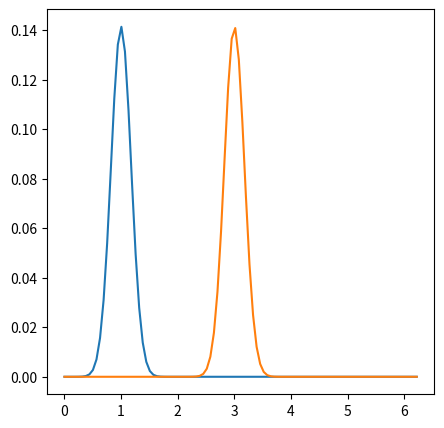

Python code for this plot:
# -*- coding: utf-8 -*-
"""
Created on Tue Mar 14 02:01:07 2023

[redacted]
"""

import numpy as np
import math as m
import matplotlib.pyplot as plt
#from scipy.fft import fft, ifft
import scipy.fft

def norm(psiG):
    return psiG / np.linalg.norm(psiG)


M=100
K=1.1
n = np.arange(M)
x = 2 * m.pi * n / M
p = 2 * m.pi * n / M


x0, p0 = 1, 3
hbar = 2 * m.pi / M
j = (-1)**(1/2)



d_list = []
for d in range(-4,4):
    d_list.append(np.exp( - ((x - x0 + 2 * m.pi * d * np.ones(len(x)))**2) / (2 * hbar)))

psiG = np.zeros(M, dtype = complex)
psiG = np.exp(j * p0 * x / hbar) * np.sum(d_list, axis=0)

psiG = norm(psiG)

wn = scipy.fft.fft(psiG)
wn = norm(wn)

plt.figure(figsize = (5,5), dpi=150)
plt.plot(x, np.abs(psiG)**2)
plt.plot(x, np.abs(wn)**2)
plt.show()

'''

Vn = np.exp( - j / hbar * K * np.cos(x))
Pm = np.exp( - j / (2*hbar) * p**2)


for i in range(10):
    psiG = scipy.fft.ifft(Pm*scipy.fft.fft(Vn * psiG))
    wm = scipy.fft.fft(psiG)
    plt.figure(figsize = (5,5), dpi=150)
    plt.plot(x, np.abs(psiG)**2)
    plt.plot(x, np.abs(wn)**2)
    #plt.ylim(-0.015, 0.05)
    #plt.savefig("wave_packet" + str(t).zfill(3) + ".png")
    #plt.close()
    plt.show()


'''

